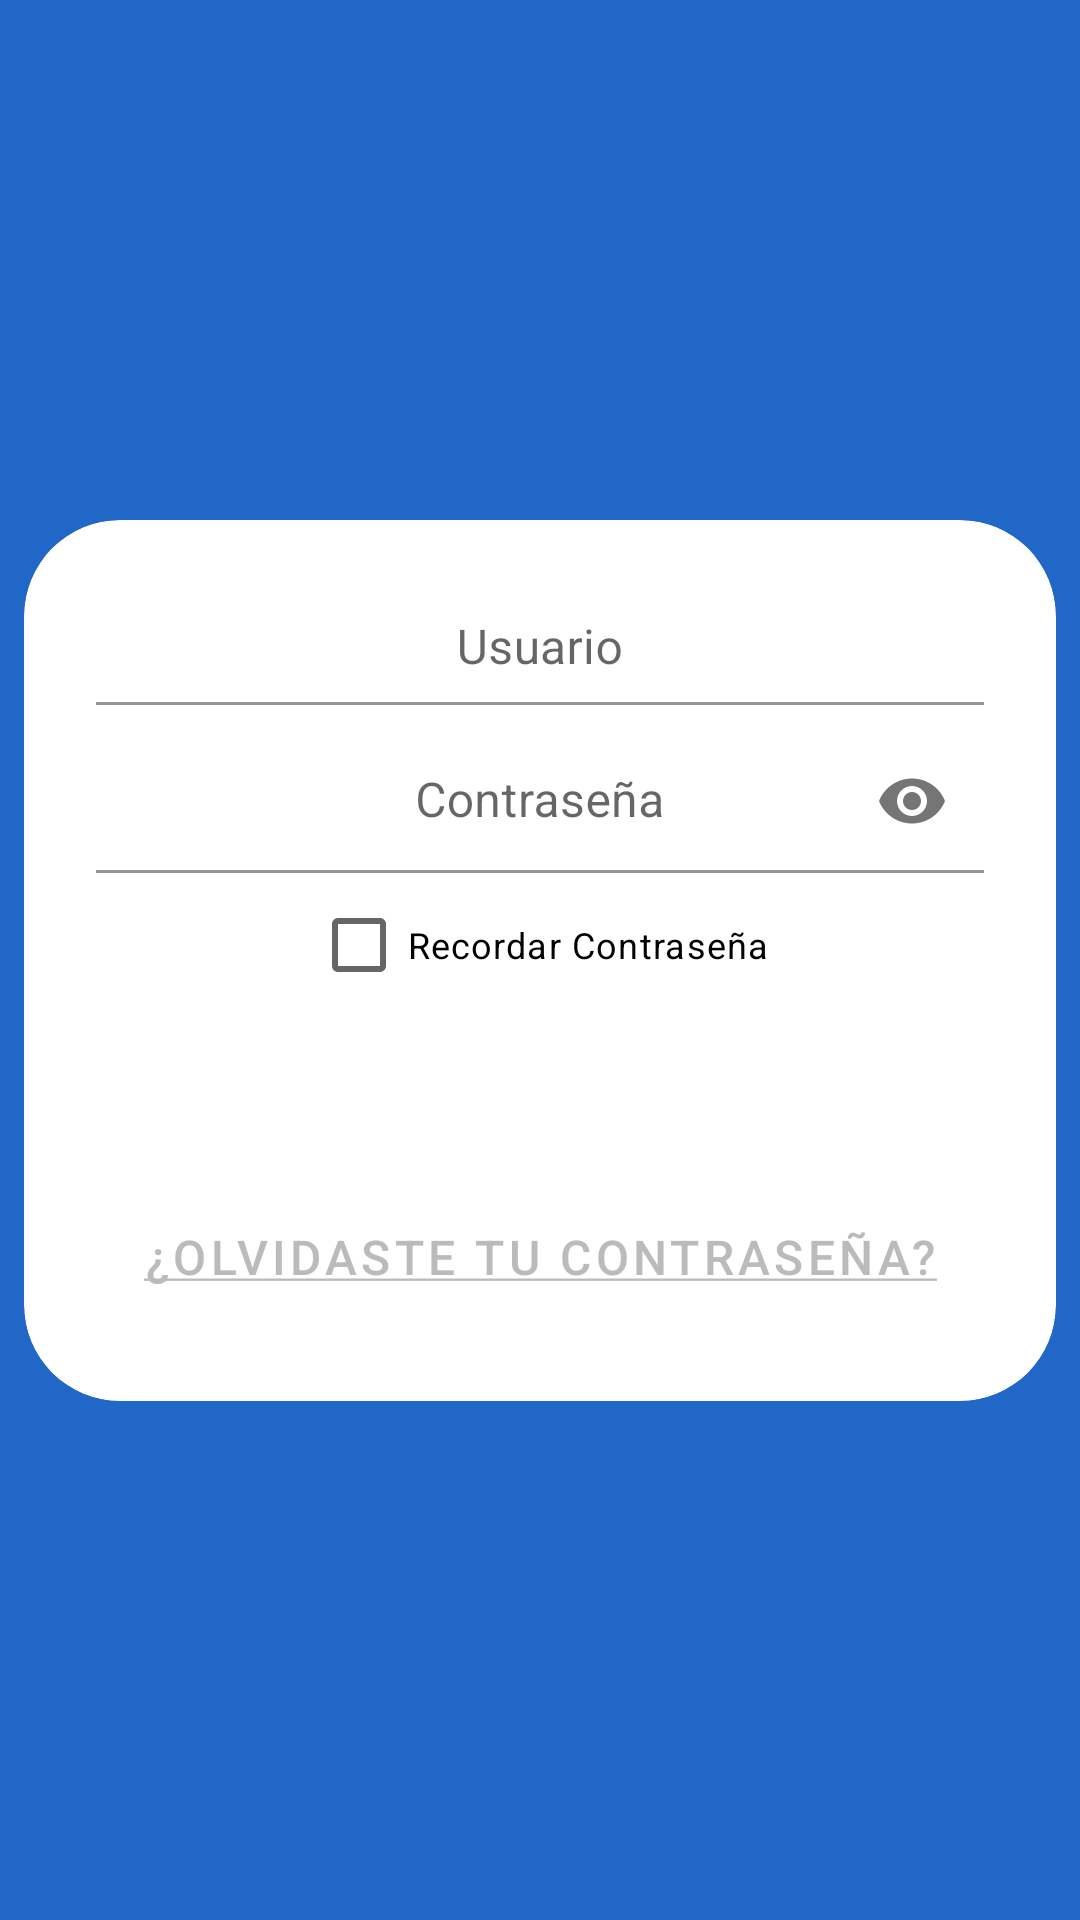

Reconstruct the res/layout file that produces this screen, plus the resources it refers to.
<!-- AndroidManifest.xml: application theme AppTheme -->
<!-- res/layout/activity_login.xml -->
<?xml version="1.0" encoding="utf-8"?>
<layout xmlns:android="http://schemas.android.com/apk/res/android"
    xmlns:app="http://schemas.android.com/apk/res-auto"
    xmlns:tools="http://schemas.android.com/tools"
    tools:context=".ui.login.LoginActivity">

    <androidx.constraintlayout.widget.ConstraintLayout
        android:layout_width="match_parent"
        android:layout_height="match_parent"
        android:background="@color/primaryColor">

        <androidx.constraintlayout.widget.Guideline
            android:id="@+id/guideline"
            android:layout_width="wrap_content"
            android:layout_height="wrap_content"
            android:orientation="horizontal"
            app:layout_constraintGuide_percent="0.5" />

        <View
            android:layout_width="match_parent"
            android:layout_height="match_parent"
            android:alpha="0.5"
            android:background="@color/primaryColor"
            app:layout_constraintBottom_toBottomOf="parent"
            app:layout_constraintTop_toTopOf="parent" />

        <androidx.cardview.widget.CardView
            android:layout_width="0dp"
            android:layout_height="wrap_content"
            android:layout_marginStart="8dp"
            android:layout_marginEnd="8dp"
            app:cardCornerRadius="32dp"
            app:cardElevation="0dp"
            app:layout_constraintBottom_toBottomOf="parent"
            app:layout_constraintEnd_toEndOf="parent"
            app:layout_constraintStart_toStartOf="parent"
            app:layout_constraintTop_toTopOf="parent">

            <androidx.constraintlayout.widget.ConstraintLayout
                android:layout_width="match_parent"
                android:layout_height="wrap_content"
                android:padding="24dp">

                <com.google.android.material.textfield.TextInputLayout
                    android:id="@+id/userTIL"
                    android:layout_width="0dp"
                    android:layout_height="wrap_content"
                    android:gravity="center"
                    android:hint="@string/login_userHint"
                    app:boxBackgroundColor="@android:color/white"
                    app:hintEnabled="true"
                    app:layout_constraintEnd_toEndOf="parent"
                    app:layout_constraintStart_toStartOf="parent"
                    app:layout_constraintTop_toTopOf="parent">

                    <com.google.android.material.textfield.TextInputEditText
                        android:id="@+id/userTIET"
                        android:layout_width="match_parent"
                        android:layout_height="match_parent"
                        android:gravity="center"
                        android:imeOptions="actionNext"
                        android:lines="1"
                        android:inputType="textEmailAddress"
                        android:paddingStart="16dp"
                        android:paddingTop="8dp"
                        android:paddingEnd="16dp"
                        android:paddingBottom="8dp"
                        tools:text="" />
                </com.google.android.material.textfield.TextInputLayout>

                <com.google.android.material.textfield.TextInputLayout
                    android:id="@+id/passTIL"
                    android:layout_width="0dp"
                    android:layout_height="wrap_content"
                    android:layout_marginTop="8dp"
                    android:gravity="center"
                    android:hint="@string/login_passHint"
                    app:boxBackgroundColor="@android:color/white"
                    app:hintEnabled="true"
                    app:layout_constraintEnd_toEndOf="@+id/userTIL"
                    app:layout_constraintStart_toStartOf="@+id/userTIL"
                    app:layout_constraintTop_toBottomOf="@+id/userTIL"
                    app:passwordToggleEnabled="true">

                    <com.google.android.material.textfield.TextInputEditText
                        android:id="@+id/passTIET"
                        android:layout_width="match_parent"
                        android:layout_height="match_parent"
                        android:gravity="center"
                        android:imeOptions="actionDone"
                        android:inputType="textPassword"
                        android:lines="1"
                        android:paddingStart="16dp"
                        android:paddingTop="8dp"
                        android:paddingEnd="16dp"
                        android:paddingBottom="8dp"
                        tools:text="AA" />
                </com.google.android.material.textfield.TextInputLayout>

                <Button
                    android:id="@+id/loginBtn"
                    style="@style/AppTheme.Button"
                    android:layout_width="0dp"
                    android:layout_height="wrap_content"
                    android:text="@string/login_loginBtn"
                    app:layout_constraintEnd_toEndOf="@+id/passTIL"
                    app:layout_constraintStart_toStartOf="@+id/passTIL"
                    app:layout_constraintTop_toBottomOf="@+id/rememberCb" />

                <Button
                    android:id="@+id/forgotBtn"
                    style="@style/AppTheme.TextButton"
                    android:layout_width="wrap_content"
                    android:layout_height="wrap_content"
                    android:layout_marginTop="8dp"
                    android:text="@string/login_forgotBtn"
                    android:textColor="#BBB"
                    android:textSize="16sp"
                    app:layout_constraintEnd_toEndOf="@+id/loginBtn"
                    app:layout_constraintStart_toStartOf="@+id/loginBtn"
                    app:layout_constraintTop_toBottomOf="@+id/loginBtn" />

                <CheckBox
                    android:id="@+id/rememberCb"
                    android:layout_width="wrap_content"
                    android:layout_height="wrap_content"
                    android:text="Recordar Contraseña"
                    app:layout_constraintEnd_toEndOf="@+id/passTIL"
                    app:layout_constraintStart_toStartOf="@+id/passTIL"
                    app:layout_constraintTop_toBottomOf="@+id/passTIL" />
            </androidx.constraintlayout.widget.ConstraintLayout>
        </androidx.cardview.widget.CardView>



        <androidx.constraintlayout.widget.ConstraintLayout
            android:id="@+id/loadingLy"
            android:layout_width="match_parent"
            android:layout_height="match_parent"
            android:animateLayoutChanges="true"
            android:background="@color/loading_bg"
            android:clickable="true"
            android:focusable="true"
            android:focusableInTouchMode="true"
            android:orientation="vertical"
            android:padding="10dp"
            android:visibility="gone">

            <ProgressBar
                android:id="@+id/loadingPb"
                style="@style/AppTheme.ProgressBarThemeHorizontal"
                android:layout_width="match_parent"
                android:layout_height="@dimen/progressbar_heightHi"
                android:indeterminate="true"
                app:layout_constraintBottom_toTopOf="@+id/loadingTv"
                app:layout_constraintTop_toTopOf="parent"
                app:layout_constraintVertical_chainStyle="packed"
                tools:layout_editor_absoluteX="10dp" />

            <TextView
                android:id="@+id/loadingTv"
                android:layout_width="match_parent"
                android:layout_height="wrap_content"
                android:gravity="center"
                android:text="@string/util_loading"
                android:textColor="@android:color/white"
                android:textSize="22sp"
                android:textStyle="bold"
                app:layout_constraintBottom_toBottomOf="parent"
                app:layout_constraintTop_toBottomOf="@+id/loadingPb" />
        </androidx.constraintlayout.widget.ConstraintLayout>

    </androidx.constraintlayout.widget.ConstraintLayout>
</layout>
<!-- resources referenced by this layout -->
<resources>
  <color name="loading_bg">#AA1a2942</color>
  <color name="primaryColor">#2167C8</color>
  <dimen name="progressbar_heightHi">40dp</dimen>
  <string name="login_forgotBtn"><u>¿Olvidaste tu contraseña?</u></string>
  <string name="login_loginBtn">Iniciar sesión</string>
  <string name="login_passHint">Contraseña</string>
  <string name="login_userHint">Usuario</string>
  <string name="util_loading">Cargando…</string>
  <style name="AppTheme.Button" parent="Widget.MaterialComponents.Button">
          <item name="backgroundTint">@color/primaryColor</item>
          <item name="android:textColor">@android:color/white</item>
      </style>
  <style name="AppTheme.ProgressBarThemeHorizontal" parent="Widget.AppCompat.ProgressBar.Horizontal">
          <item name="android:indeterminateTint">@color/loading_pb</item>
          <item name="android:indeterminateTintMode">src_atop</item>
      </style>
  <style name="AppTheme.TextButton" parent="Widget.MaterialComponents.Button.TextButton">
  
      </style>
  <style name="AppTheme" parent="Theme.MaterialComponents.Light.NoActionBar">
          
          <item name="colorPrimary">@color/primaryColor</item>
          <item name="colorPrimaryDark">@color/primaryDarkColor</item>
  
          <item name="colorSecondary">@color/secondaryColor</item>
  
          <item name="colorAccent">@color/colorAccent</item>
  
          <item name="android:textViewStyle">@style/AppTheme.TextView</item>
          <item name="android:textAppearance">@style/AppTheme.TextAppearance</item>
          <item name="materialButtonStyle">@style/AppTheme.Button</item>
          <item name="checkboxStyle">@style/AppTheme.Widget.CheckBox</item>
      </style>
  <color name="loading_pb">@color/white</color>
  <color name="primaryDarkColor">#64ABF4</color>
  <color name="secondaryColor">#ffa000</color>
  <color name="colorAccent">#000</color>
  <style name="AppTheme.TextView" parent="Widget.MaterialComponents.TextView">
          <item name="android:textColor">@android:color/black</item>
          <item name="android:textSize">16sp</item>
      </style>
  <style name="AppTheme.TextAppearance" parent="TextAppearance.MaterialComponents.Caption">
          <item name="android:textColor">@android:color/black</item>
      </style>
  <style name="AppTheme.Widget.CheckBox" parent="Widget.MaterialComponents.CompoundButton.CheckBox">
          <item name="materialThemeOverlay">@style/AppTheme.Overlay.CheckBox</item>
      </style>
  <color name="white">#FFF</color>
  <style name="AppTheme.Overlay.CheckBox" parent="">
          <item name="colorOnSurface">@color/primaryColor</item>
          <item name="colorSecondary">@color/secondaryColor</item>
      </style>
</resources>
